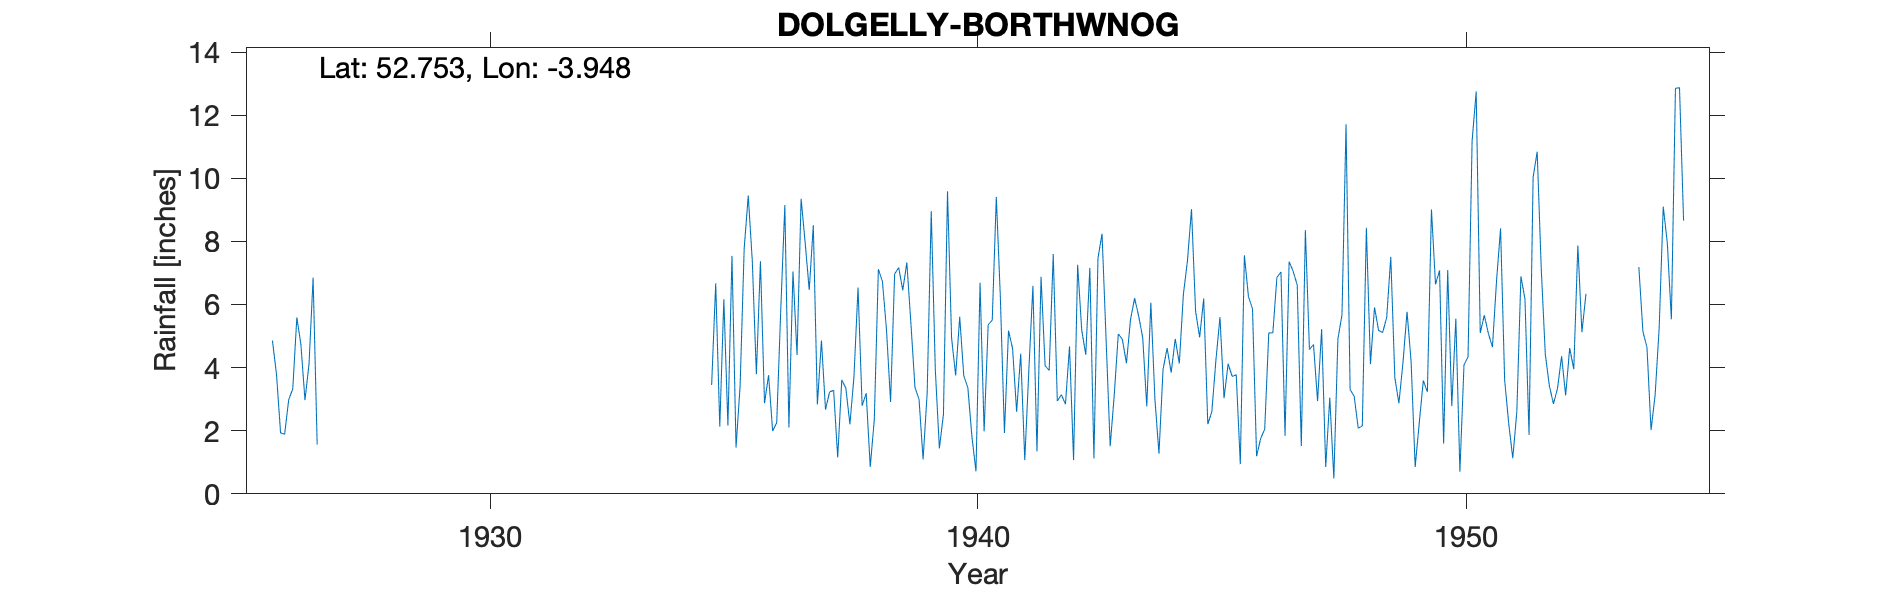

The table this chart was drawn from, first rows:
DOLGELLEY-BORTHWNOG, , , , , , , , , , , , , , , , , , , , , , , 
Grid ref, SH686190, Long, -3.948, Lat, 52.75, Elevation, 5, ft., , , , , , , , , , , , , , , 
Station no, 4342/5, , , , , , , , , , , , , , , , , , , , , , 
, 1920, 1921, 1922, 1923, 1924, 1925, 1926, 1927, 1928, 1929, 1930, 1931, 1932, 1933, 1934, 1935, 1936, 1937, 1938, 1939, 1940, 1941, 1942
January, , , , , , , 4.86, , , , , , , , , 3.45, 7.37, 6.46, 6.54, 7.33, 3.75, 1.93, 7.6
February, , , , , , , 3.78, , , , , , , , , 6.67, 2.87, 8.51, 2.79, 5.4, 5.61, 5.17, 2.94
March, , , , , , , 1.93, , , , , , , , , 2.13, 3.76, 2.83, 3.19, 3.37, 3.74, 4.6, 3.14
April, , , , , , , 1.89, , , , , , , , , 6.17, 1.99, 4.86, 0.85, 2.99, 3.36, 2.6, 2.84
May, , , , , , , 2.98, , , , , , , , , 2.16, 2.25, 2.67, 2.36, 1.09, 1.81, 4.44, 4.67
June, , , , , , , 3.33, , , , , , , , , 7.54, 5.85, 3.23, 7.12, 3.2, 0.71, 1.07, 1.07
July, , , , , , , 5.59, , , , , , , , , 1.47, 9.15, 3.28, 6.73, 8.96, 6.69, 3.92, 7.26
August, , , , , , , 4.73, , , , , , , , , 3.42, 2.1, 1.15, 5.19, 3.94, 1.98, 6.59, 5.19
September, , , , , , , 2.97, , , , , , , , , 7.77, 7.05, 3.61, 2.91, 1.44, 5.36, 1.34, 4.41
October, , , , , , , 4.12, , , , , , , , , 9.45, 4.4, 3.35, 6.97, 2.52, 5.5, 6.88, 7.16
November, , , , , , , 6.85, , , , , , , , , 7.37, 9.35, 2.2, 7.17, 9.59, 9.41, 4.06, 1.12
December, , , , , , , 1.56, , , , , , , , , 3.79, 7.95, 3.72, 6.45, 4.94, 6.21, 3.91, 7.47
Total, , , , , , , 44.59, , , , , , , , , 61.39, 64.09, 45.87, 58.27, 54.77, 54.13, 46.51, 54.87
NOTES, , , , , , , , , , , , , , , , , , , , , , , 
NGR is from 1950s record and is Borthwno…, , , , , , , , , , , , , , , , , , , , , , , 
The 1910s, the longer 1920s and the 1930…, , , , , , , , , , , , , , , , , , , , , , , 
